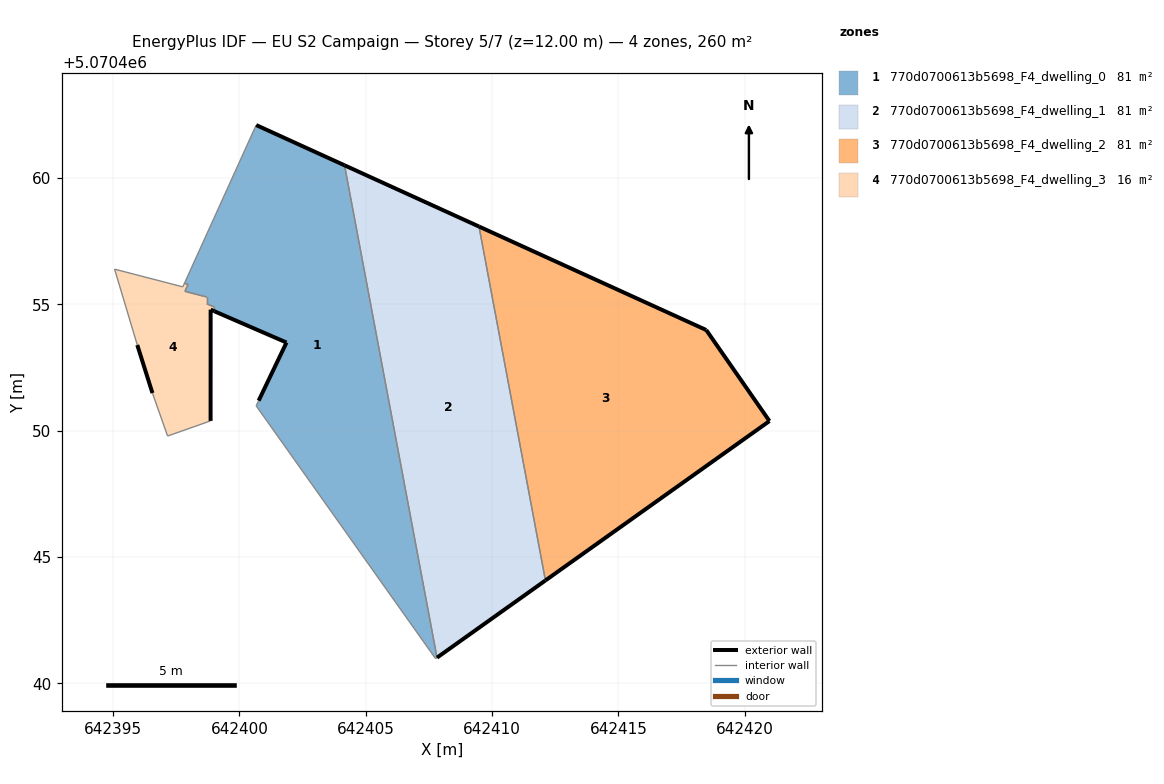
=== STOREY PLAN SPEC (per zone: floor XY polygon, exterior-wall plan segments, windows/doors) ===
zone 1: 770d0700613b5698_F4_dwelling_0  (81.5 m²)
  floor: (642407.82, 5070441.02) (642404.16, 5070460.51) (642400.67, 5070462.10) (642397.82, 5070455.83) (642397.97, 5070455.80) (642397.84, 5070455.52) (642398.71, 5070455.29) (642398.71, 5070455.02) (642399.01, 5070454.89) (642399.01, 5070454.73) (642401.86, 5070453.49) (642400.76, 5070451.19) (642400.66, 5070450.99) (642407.76, 5070440.98)
  exterior wall: (642400.76, 5070451.19) – (642401.86, 5070453.49)  [2.6 m]
  exterior wall: (642401.86, 5070453.49) – (642399.01, 5070454.73)  [3.1 m]
  exterior wall: (642400.67, 5070462.10) – (642404.16, 5070460.51)  [3.8 m]
  interior walls: 11
zone 2: 770d0700613b5698_F4_dwelling_1  (81.5 m²)
  floor: (642412.11, 5070444.08) (642409.48, 5070458.08) (642404.16, 5070460.51) (642407.82, 5070441.02)
  exterior wall: (642404.16, 5070460.51) – (642409.48, 5070458.08)  [5.8 m]
  exterior wall: (642412.11, 5070444.08) – (642407.82, 5070441.02)  [5.3 m]
  interior walls: 2
zone 3: 770d0700613b5698_F4_dwelling_2  (81.5 m²)
  floor: (642420.98, 5070450.38) (642418.48, 5070453.99) (642409.48, 5070458.08) (642412.11, 5070444.08)
  exterior wall: (642409.48, 5070458.08) – (642418.48, 5070453.99)  [9.9 m]
  exterior wall: (642418.48, 5070453.99) – (642420.98, 5070450.38)  [4.4 m]
  exterior wall: (642420.98, 5070450.38) – (642412.11, 5070444.08)  [10.9 m]
  interior walls: 1
zone 4: 770d0700613b5698_F4_dwelling_3  (15.9 m²)
  floor: (642398.86, 5070450.39) (642398.86, 5070454.79) (642399.01, 5070454.73) (642399.01, 5070454.89) (642398.71, 5070455.02) (642398.71, 5070455.29) (642397.84, 5070455.52) (642397.97, 5070455.80) (642397.82, 5070455.83) (642397.76, 5070455.70) (642395.06, 5070456.40) (642395.96, 5070453.39) (642396.56, 5070451.49) (642397.16, 5070449.79)
  exterior wall: (642398.86, 5070454.79) – (642398.86, 5070450.39)  [4.4 m]
  exterior wall: (642396.56, 5070451.49) – (642395.96, 5070453.39)  [2.0 m]
  exterior wall: (642399.01, 5070454.73) – (642398.86, 5070454.79)  [0.2 m]
  interior walls: 11

=== DERIVED (storey summary) ===
Building: EU S2 Campaign
Storey: 5 of 7  (floor level z = 12.00 m)
Storey gross floor area: 260.3 m²
Zones on this storey: 4
  - 770d0700613b5698_F4_dwelling_0: floor 81.5 m²; exterior wall 9.5 m (28.5 m²); WWR 0.0%
  - 770d0700613b5698_F4_dwelling_1: floor 81.5 m²; exterior wall 11.1 m (33.3 m²); WWR 0.0%
  - 770d0700613b5698_F4_dwelling_2: floor 81.5 m²; exterior wall 25.1 m (75.4 m²); WWR 0.0%
  - 770d0700613b5698_F4_dwelling_3: floor 15.9 m²; exterior wall 6.6 m (19.7 m²); WWR 0.0%
Zone adjacency (shared interzone walls):
  - 770d0700613b5698_F4_dwelling_0 ↔ 770d0700613b5698_F4_dwelling_1
  - 770d0700613b5698_F4_dwelling_0 ↔ 770d0700613b5698_F4_dwelling_3
  - 770d0700613b5698_F4_dwelling_1 ↔ 770d0700613b5698_F4_dwelling_2